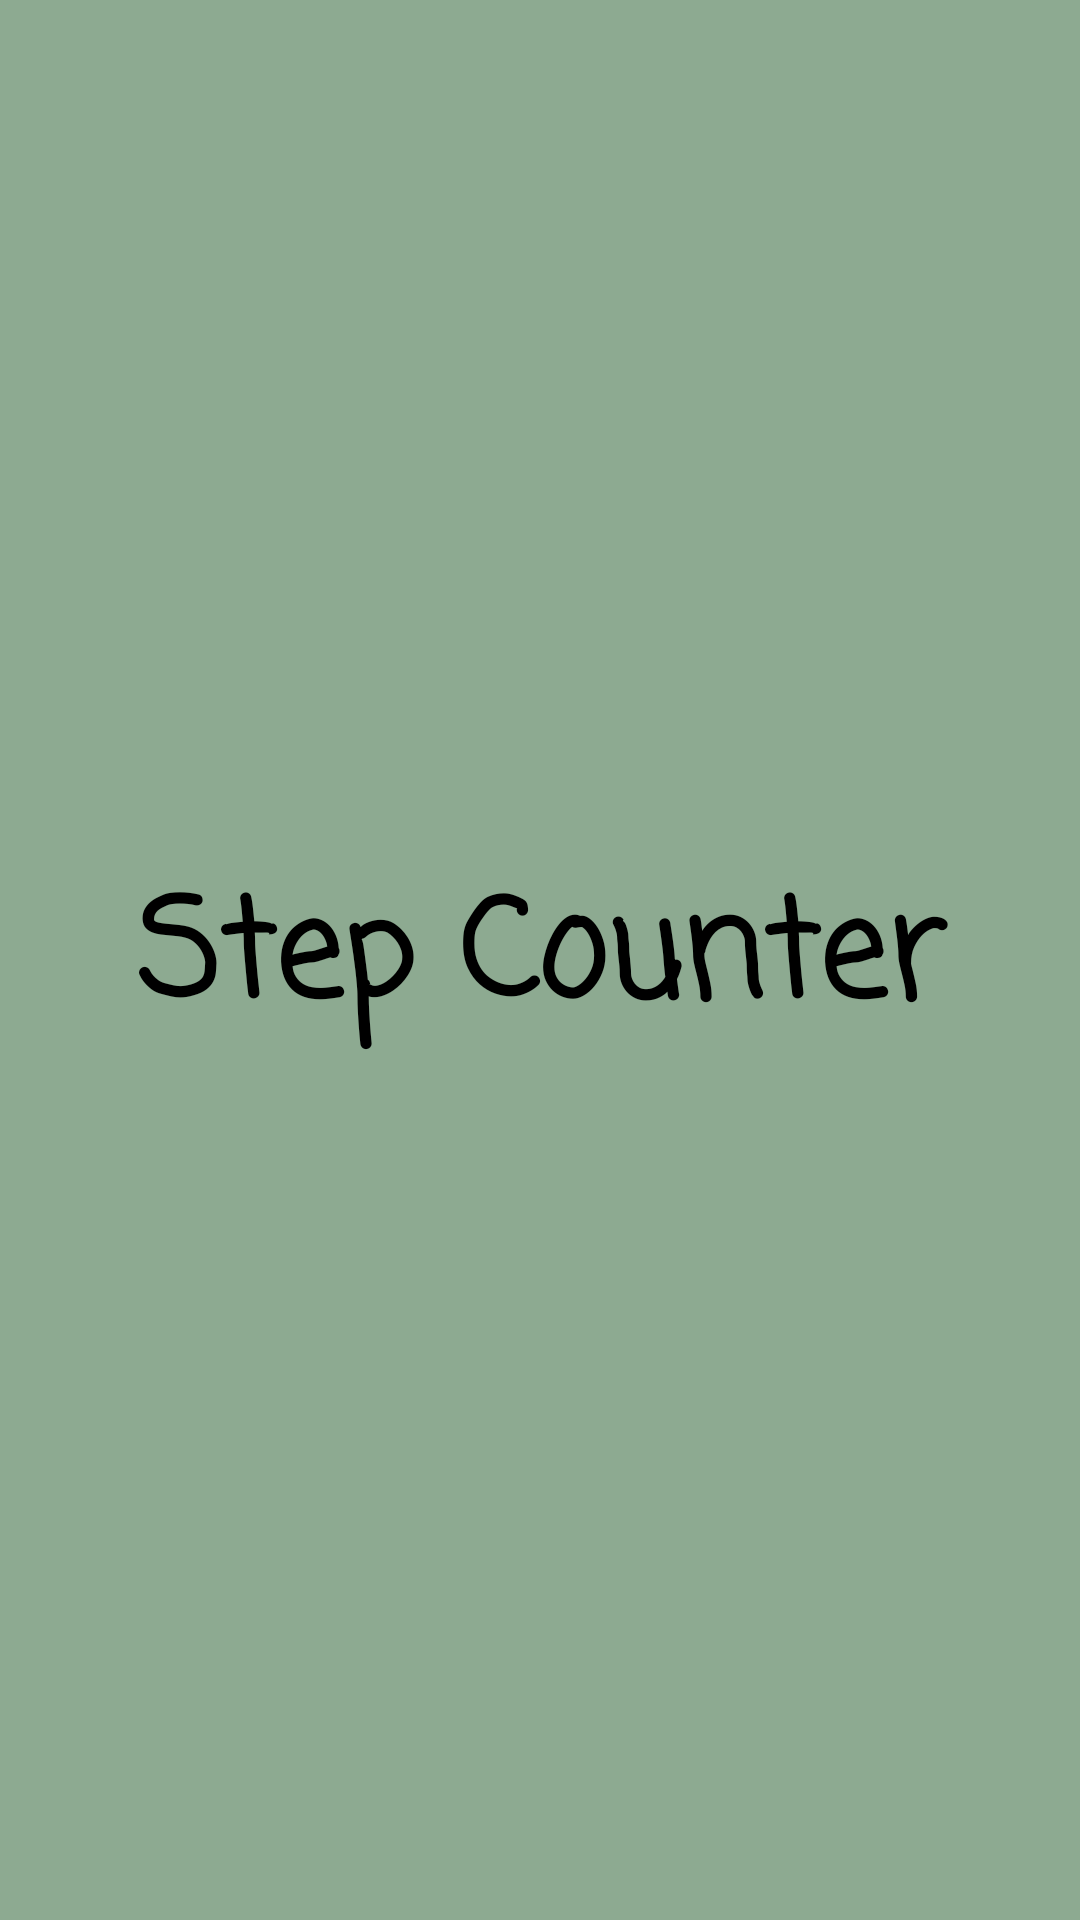

This screen was rendered from an Android layout file. Write that file and the resources it references.
<!-- AndroidManifest.xml: application theme AppTheme -->
<!-- res/layout/activity_main.xml -->
<?xml version="1.0" encoding="utf-8"?>
<LinearLayout xmlns:android="http://schemas.android.com/apk/res/android"
    xmlns:app="http://schemas.android.com/apk/res-auto"
    xmlns:tools="http://schemas.android.com/tools"
    android:layout_width="match_parent"
    android:layout_height="match_parent"
    android:background="@color/light_green"
    android:gravity="center"
    android:orientation="vertical"
    tools:context=".MainActivity">

    <TextView
        android:layout_width="match_parent"
        android:layout_height="wrap_content"
        android:fontFamily="casual"
        android:text="@string/app_name"
        android:textAlignment="center"
        android:textAppearance="@style/TextAppearance.AppCompat.Display2"
        android:textColor="#000000"
        android:textStyle="bold" />

</LinearLayout>
<!-- resources referenced by this layout -->
<resources>
  <color name="light_green">#8DAA91</color>
  <string name="app_name">Step Counter</string>
  <style name="AppTheme" parent="Theme.AppCompat.Light.DarkActionBar">
          
          <item name="colorPrimary">@color/light_green</item>
          <item name="colorPrimaryDark">@color/green</item>
          <item name="colorAccent">@color/colorAccent</item>
      </style>
  <color name="green">#48a9a6</color>
  <color name="colorAccent">#03DAC5</color>
</resources>
